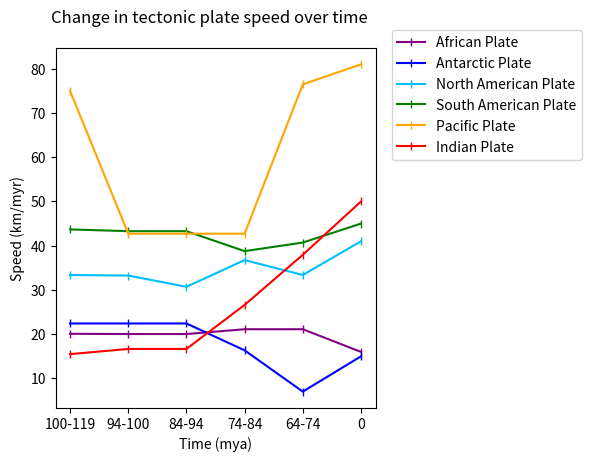

Source code (Python):
# This is the most advanced version of the activity, using only a single dictionary

import matplotlib.pyplot as plt
plt.clf()

# Data from "The dynamics of Cenozoic and Mesozoic plate motions" (100-74 mya)
# doi=10.1029/97RG02282 
# using Rice University Plate Motion Calculator
# http://tectonics.rice.edu/calculators/hs3.html
# and "Young tracks of hotspots and current plate velocities" (current speed)
# doi=10.1046/j.1365-246X.2002.01627.x
# Speeds are in mm/yr relative to hotspots

# Create a dictionary with the plate names as the keys and a list containing 
# a list of speeds and the plot color as the values
PlateDict = {
    "African Plate": [[20.1, 20.04, 20.04, 21.13, 21.13, 16], "purple"],
    "Antarctic Plate": [[22.43, 22.43, 22.43, 16.36, 7.03, 15], "blue"],
    "North American Plate": [[33.38, 33.26, 30.72, 36.75, 33.39, 41], "deepskyblue"],
    "South American Plate": [[43.69, 43.29, 43.29, 38.78, 40.72, 45], "green"],
    "Pacific Plate": [[74.99, 42.72, 42.72, 42.72, 76.48, 81], "orange"],
    "Indian Plate": [[15.5, 16.67, 16.67, 26.63, 37.95, 50], "red"]
    }

# Add information about the x axis
Xaxis = [1, 2, 3, 4, 5, 6]
Xlabels = ["100-119", "94-100", "84-94", "74-84", "64-74", "0"]

# Use a for loop to create plots for each plate
for plate in PlateDict:
    plt.plot(Xaxis, PlateDict[plate][0], color = PlateDict[plate][1], marker = "|", label=plate)
    
# Add axis and tick labels
plt.xticks(Xaxis, Xlabels)
plt.ylabel("Speed (km/myr)")
plt.xlabel("Time (mya)")

# Add a title
plt.suptitle("Change in tectonic plate speed over time", x = .39)

# Create a legend and sdjust where it appears
plt.legend(bbox_to_anchor=(1.05, 1.05), loc = 2, borderaxespad=0)

# Adjust the margins to add space for the legend
plt.subplots_adjust(left=0.15, right=0.65, top=.9, bottom=0.15)

plt.show()